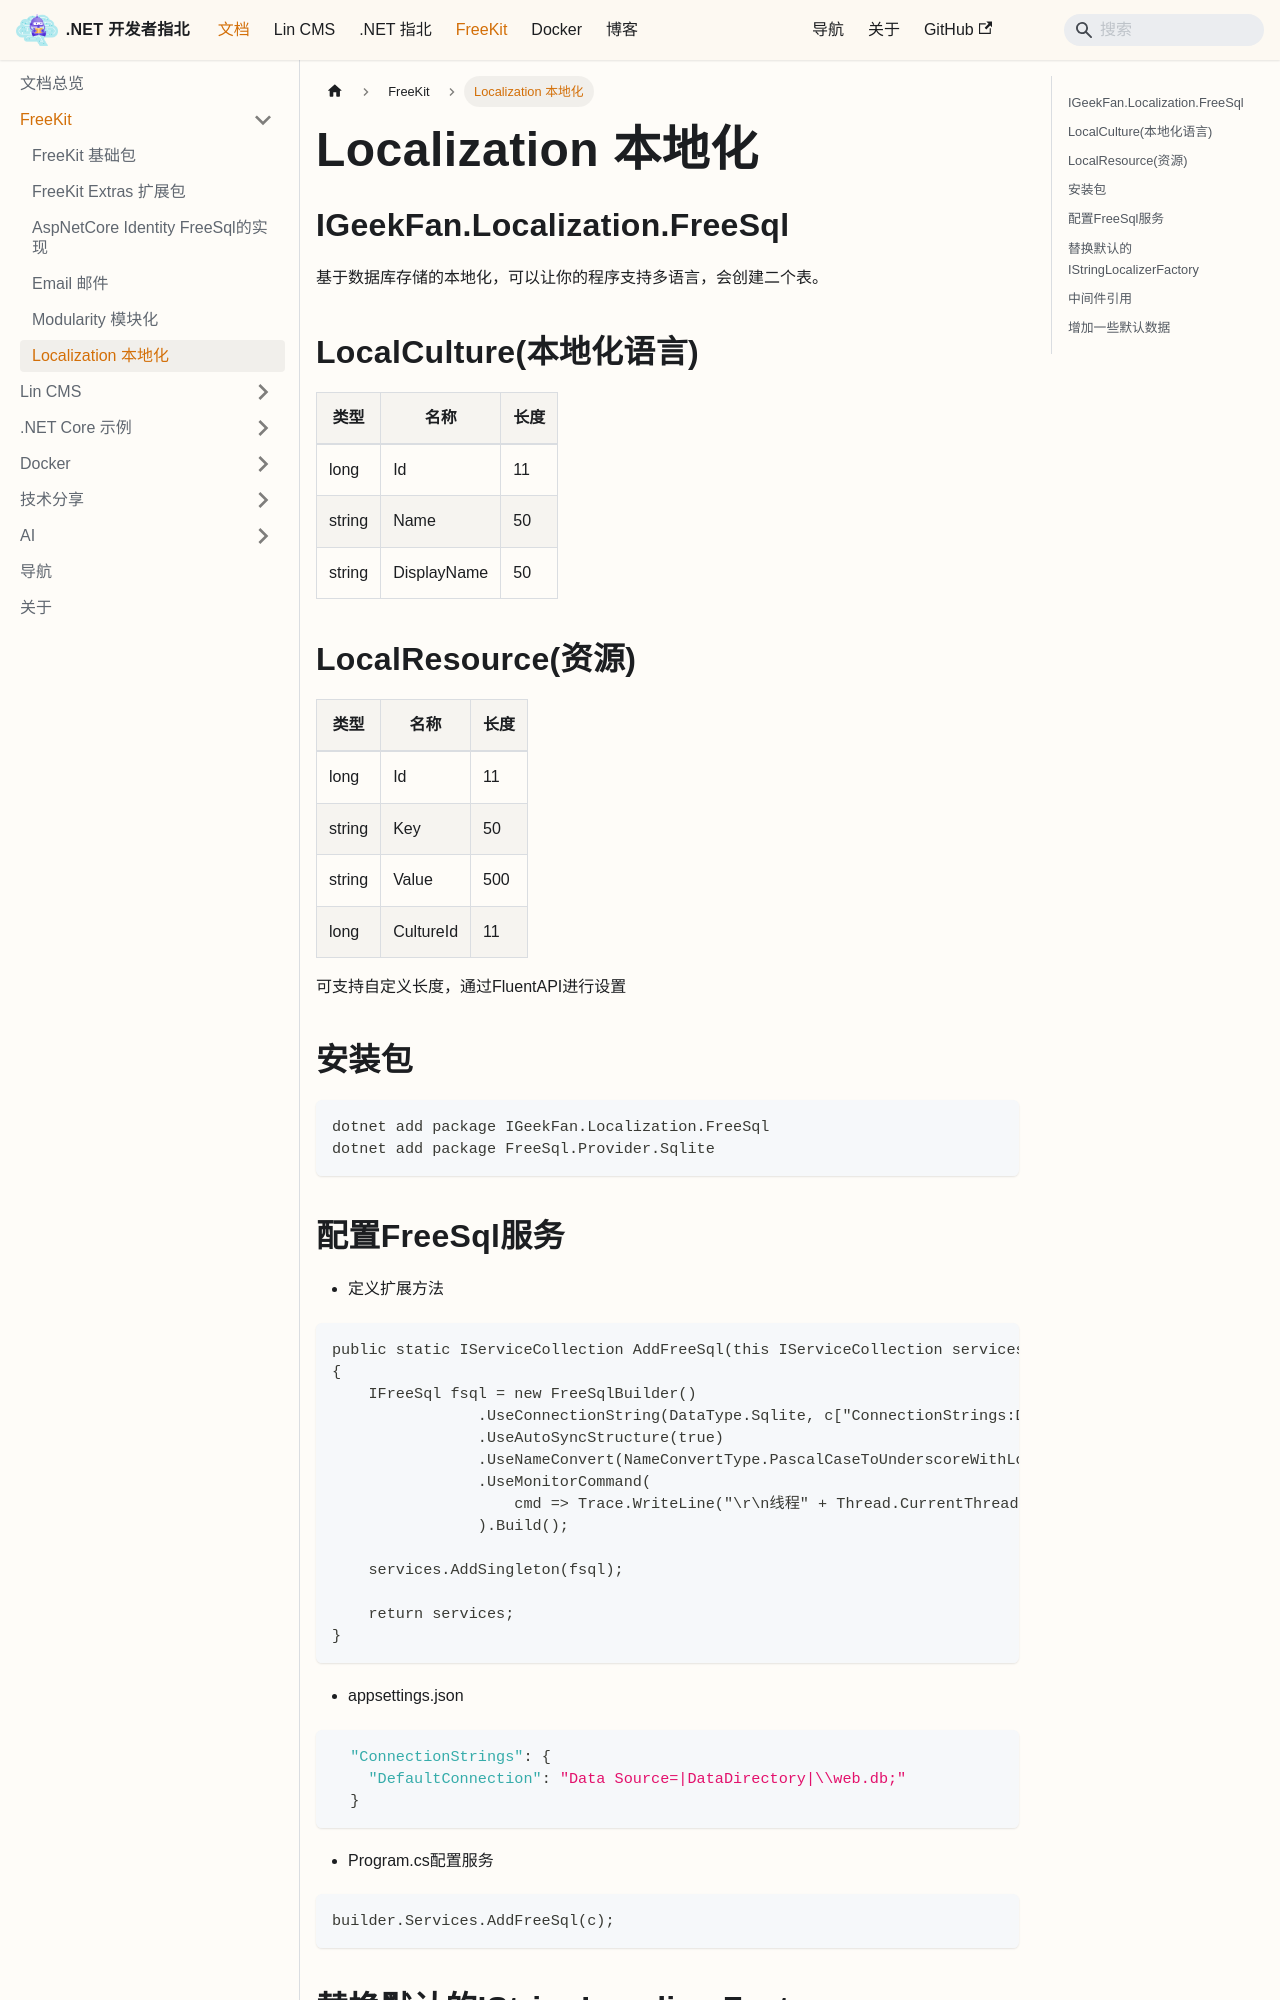

repository: luoyunchong/igeekfan-docs · page: docs/dotnetcore/freekit/Localization.FreeSql/index.html · generator: docusaurus

# Localization 本地化

## IGeekFan.Localization.FreeSql

基于数据库存储的本地化，可以让你的程序支持多语言，会创建二个表。

## LocalCulture(本地化语言)

|类型|名称|长度|
|---|---|---|
|long | Id |11|
|string | Name |50|
|string |DisplayName |50|

## LocalResource(资源)

|类型|名称|长度|
|---|---|---|
|long | Id |11|
|string | Key |50|
|string |Value |500|
|long |CultureId |11|

可支持自定义长度，通过FluentAPI进行设置

## 安装包

```bash
dotnet add package IGeekFan.Localization.FreeSql
dotnet add package FreeSql.Provider.Sqlite
```

## 配置FreeSql服务

- 定义扩展方法

```csharp
public static IServiceCollection AddFreeSql(this IServiceCollection services, IConfiguration c)
{
    IFreeSql fsql = new FreeSqlBuilder()
                .UseConnectionString(DataType.Sqlite, c["ConnectionStrings:DefaultConnection"])
                .UseAutoSyncStructure(true)
                .UseNameConvert(NameConvertType.PascalCaseToUnderscoreWithLower)
                .UseMonitorCommand(
                    cmd => Trace.WriteLine("\r\n线程" + Thread.CurrentThread.ManagedThreadId + ": " + cmd.CommandText)
                ).Build();

    services.AddSingleton(fsql);

    return services;
}
```

- appsettings.json

```json
  "ConnectionStrings": {
    "DefaultConnection": "Data Source=|DataDirectory|\\web.db;"
  }
```

- Program.cs配置服务

```csharp
builder.Services.AddFreeSql(c);
```

## 替换默认的IStringLocalizerFactory

```csharp
builder.Services.AddSingleton<IStringLocalizerFactory, FreeSqlStringLocalizerFactory>(); 
builder.Services.TryAddTransient(typeof(IStringLocalizer<>), typeof(StringLocalizer<>));
```
